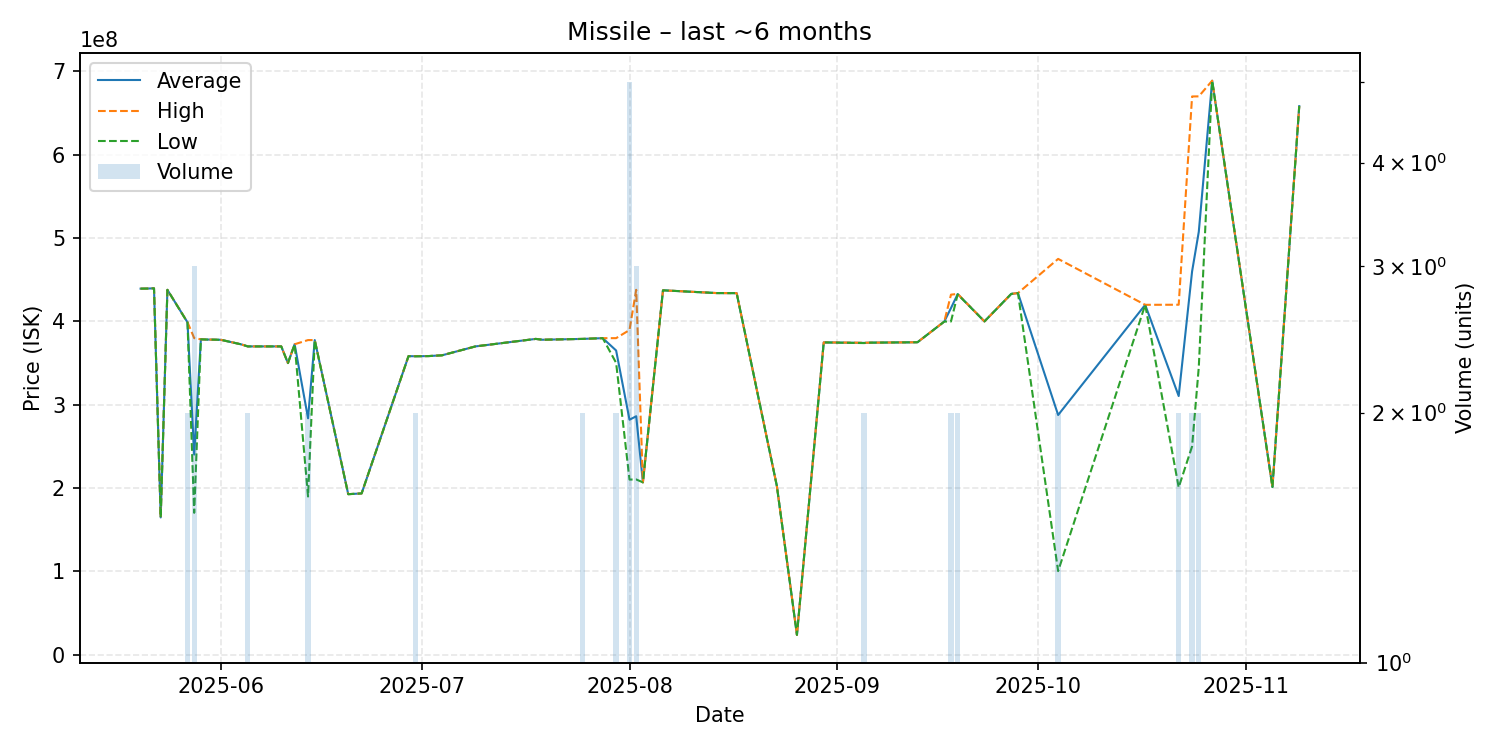

The file beside this chart, header and first rows:
date, average, highest, lowest, order_count, volume
2025-05-20, 439300000, 439300000, 439300000, 1, 1
2025-05-21, 439400000, 439400000, 439400000, 1, 1
2025-05-22, 439700000, 439700000, 439700000, 1, 1
2025-05-23, 164800000, 164800000, 164800000, 1, 1
2025-05-24, 437900000, 437900000, 437900000, 1, 1
2025-05-27, 398900000, 399000000, 398800000, 2, 2
2025-05-28, 240233333, 380000000, 170350000, 3, 3
2025-05-29, 378500000, 378500000, 378500000, 1, 1
2025-05-30, 378200000, 378200000, 378200000, 1, 1
2025-05-31, 378100000, 378100000, 378100000, 1, 1
2025-06-01, 377900000, 377900000, 377900000, 1, 1
2025-06-04, 372500000, 372500000, 372500000, 1, 1
2025-06-05, 370000000, 370000000, 370000000, 1, 2
2025-06-08, 370000000, 370000000, 370000000, 1, 1
2025-06-10, 370000000, 370000000, 370000000, 1, 1
2025-06-11, 350000000, 350000000, 350000000, 1, 1
2025-06-12, 372600000, 372600000, 372600000, 1, 1
2025-06-14, 283750000, 377600000, 189900000, 2, 2
2025-06-15, 377600000, 377600000, 377600000, 1, 1
2025-06-20, 192700000, 192700000, 192700000, 1, 1
2025-06-22, 193600000, 193600000, 193600000, 1, 1
2025-06-29, 358300000, 358300000, 358300000, 1, 1
2025-06-30, 358200000, 358300000, 358100000, 2, 2
2025-07-02, 358400000, 358400000, 358400000, 1, 1
2025-07-04, 359300000, 359300000, 359300000, 1, 1
2025-07-09, 370000000, 370000000, 370000000, 1, 1
2025-07-18, 379000000, 379000000, 379000000, 1, 1
2025-07-19, 378000000, 378000000, 378000000, 1, 1
2025-07-22, 378500000, 378500000, 378500000, 1, 1
2025-07-25, 379000000, 379000000, 379000000, 2, 2
2025-07-28, 379900000, 379900000, 379900000, 1, 1
2025-07-30, 365100000, 379900000, 350300000, 2, 2
2025-08-01, 282020000, 389650000, 210200000, 5, 5
2025-08-02, 286200000, 437900000, 210350000, 3, 3
2025-08-03, 206900000, 206900000, 206900000, 1, 1
2025-08-06, 437300000, 437300000, 437300000, 1, 1
2025-08-14, 434000000, 434000000, 434000000, 1, 1
2025-08-17, 433900000, 433900000, 433900000, 1, 1
2025-08-23, 202600000, 202600000, 202600000, 1, 1
2025-08-26, 23880000, 23880000, 23880000, 1, 1
2025-08-30, 374800000, 374800000, 374800000, 1, 1
2025-09-05, 374200000, 374400000, 374000000, 2, 2
2025-09-06, 374500000, 374500000, 374500000, 1, 1
2025-09-12, 374900000, 374900000, 374900000, 1, 1
2025-09-13, 375000000, 375000000, 375000000, 1, 1
2025-09-17, 399800000, 399800000, 399800000, 1, 1
2025-09-18, 416000000, 432100000, 399900000, 2, 2
2025-09-19, 432750000, 433000000, 432500000, 2, 2
2025-09-23, 400000000, 400000000, 400000000, 1, 1
2025-09-27, 433000000, 433000000, 433000000, 1, 1
2025-09-28, 434000000, 434000000, 434000000, 1, 1
2025-10-04, 287700000, 475000000, 100400000, 2, 2
2025-10-17, 419900000, 419900000, 419900000, 1, 1
2025-10-22, 310450000, 420000000, 200900000, 2, 2
2025-10-24, 459950000, 669900000, 250000000, 2, 2
2025-10-25, 507500000, 670000000, 345000000, 2, 2
2025-10-27, 688800000, 688800000, 688800000, 1, 1
2025-11-05, 201300000, 201300000, 201300000, 1, 1
2025-11-09, 658300000, 658300000, 658300000, 1, 1
